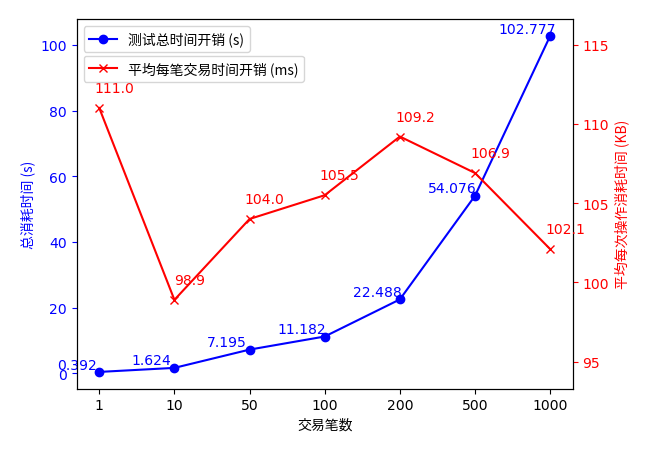

The data file committed next to this chart (first rows):
seq, cycles, overall_in_s, single_in_ms
1, 1, 0.392, 111
2, 10, 1.624, 98.9
3, 50, 7.195, 104
4, 100, 11.18, 105.5
5, 200, 22.49, 109.2
6, 500, 54.08, 106.9
7, 1000, 102.8, 102.1
